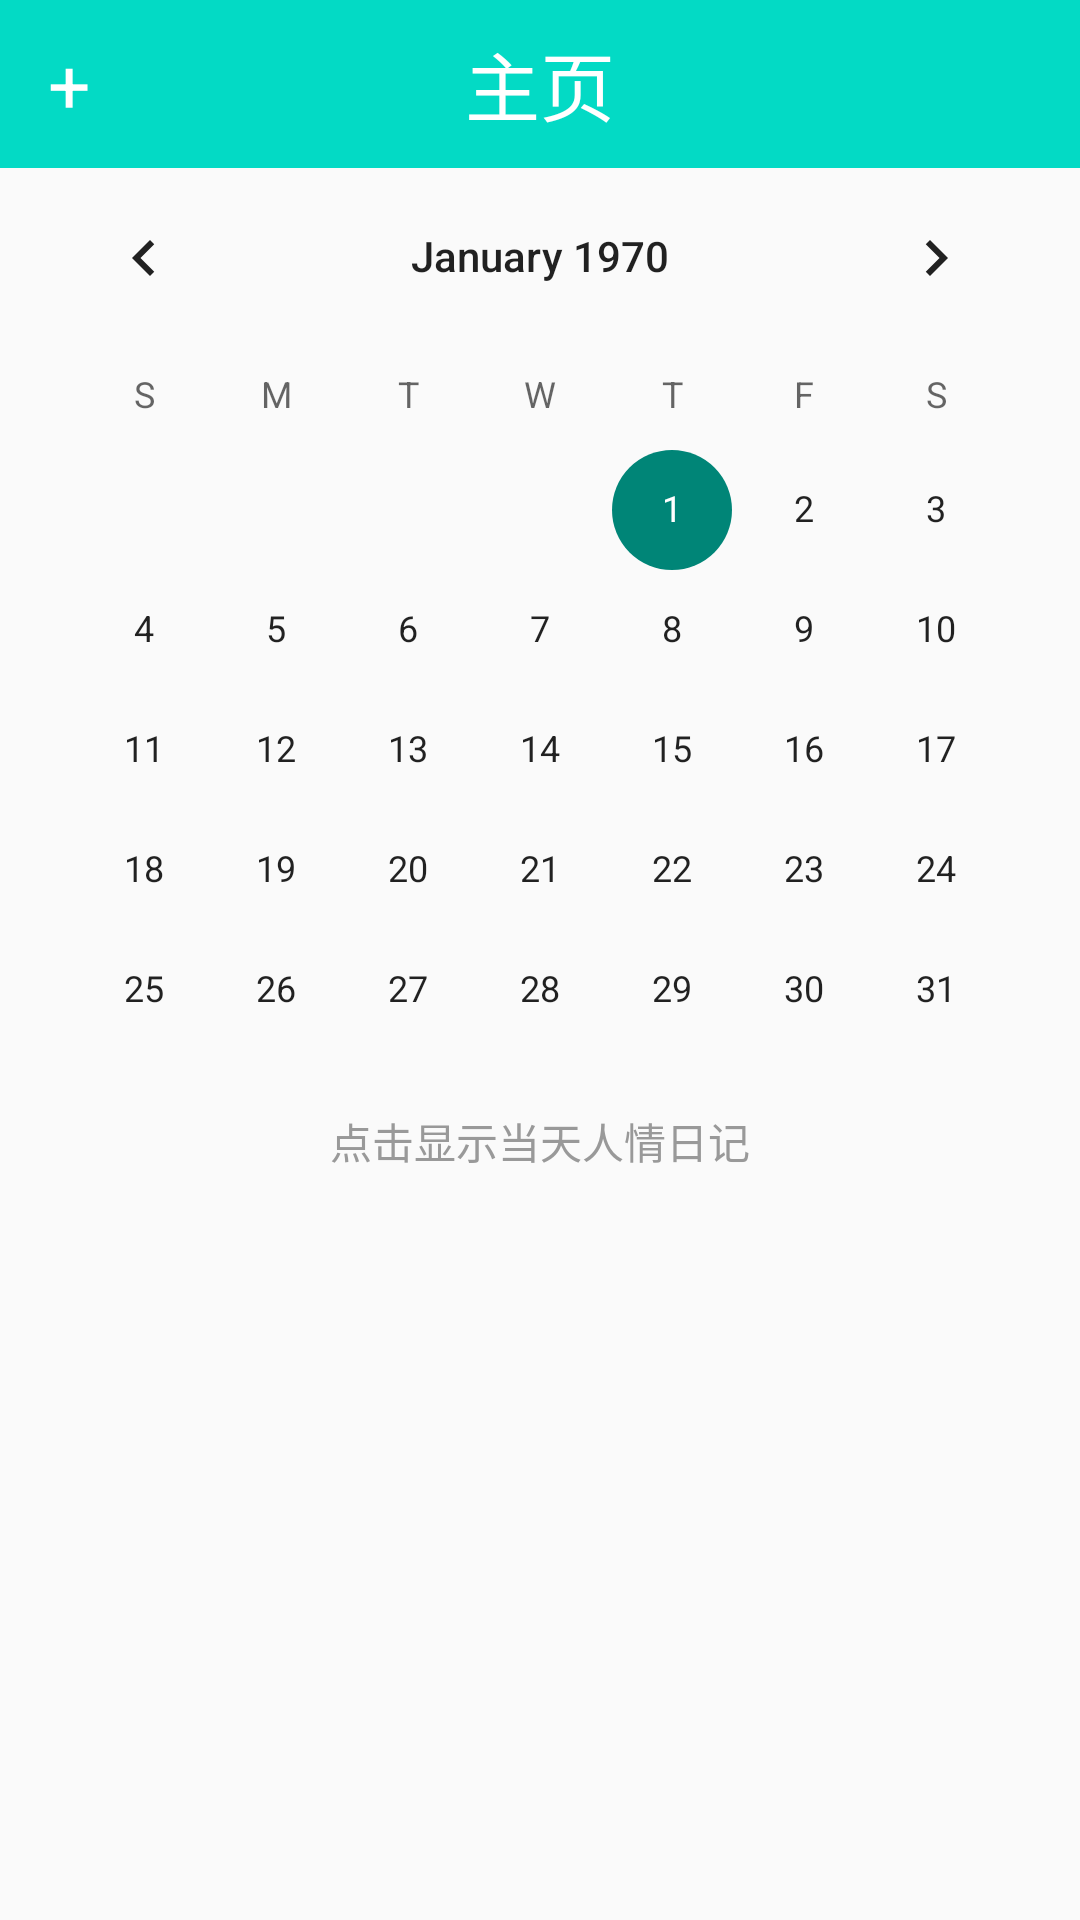

Produce the Android XML layout that renders to this screen, including the resource entries it uses.
<!-- AndroidManifest.xml: application theme AppTheme1 -->
<!-- res/layout/fragment_main_item.xml -->
<?xml version="1.0" encoding="utf-8"?>
<FrameLayout xmlns:android="http://schemas.android.com/apk/res/android"
    xmlns:app="http://schemas.android.com/apk/res-auto"
    xmlns:tools="http://schemas.android.com/tools"
    android:layout_width="match_parent"
    android:layout_height="match_parent"
    tools:context=".calendarFragment">

        <androidx.appcompat.widget.Toolbar
            android:id="@+id/toolbar"
            android:layout_width="match_parent"
            android:layout_height="wrap_content"
            android:background="@color/colorAccent"
            tools:layout_editor_absoluteX="-31dp"
            tools:layout_editor_absoluteY="0dp">

            <TextView
                android:id="@+id/toolbar_title"
                android:layout_width="wrap_content"
                android:layout_height="wrap_content"
                android:layout_gravity="center"
                android:text="主页"
                android:textColor="#FFFFFF"
                android:textSize="25dp" />

            <TextView
                android:id="@+id/button_add"
                android:layout_width="wrap_content"
                android:layout_height="wrap_content"
                android:text="+"
                android:textColor="#FFFFFF"
                android:textSize="25dp"/>
        </androidx.appcompat.widget.Toolbar>

    <CalendarView
        android:id="@+id/calendarView"
        android:layout_width="wrap_content"
        android:layout_height="wrap_content"
        android:layout_marginTop="52dp"
        android:layout_gravity="center_horizontal"
        />
    <TextView
        android:layout_width="wrap_content"
        android:layout_height="20dp"
        android:layout_gravity="center_horizontal"
        android:text="点击显示当天人情日记"
        android:textColor="#999999"
        android:layout_marginTop="370dp">
    </TextView>


    <ListView
        android:id="@+id/new_Listview"
        android:layout_width="match_parent"
        android:layout_height="wrap_content"
        android:layout_marginTop="400dp" />

</FrameLayout>
<!-- resources referenced by this layout -->
<resources>
  <style name="AppTheme1" parent="Theme.AppCompat.Light.NoActionBar">
      </style>
  <!-- not gathered from this repository: default colours our renderer supplied (Android Studio template values) -->
  <color name="colorAccent">#FF03DAC5</color>
</resources>
